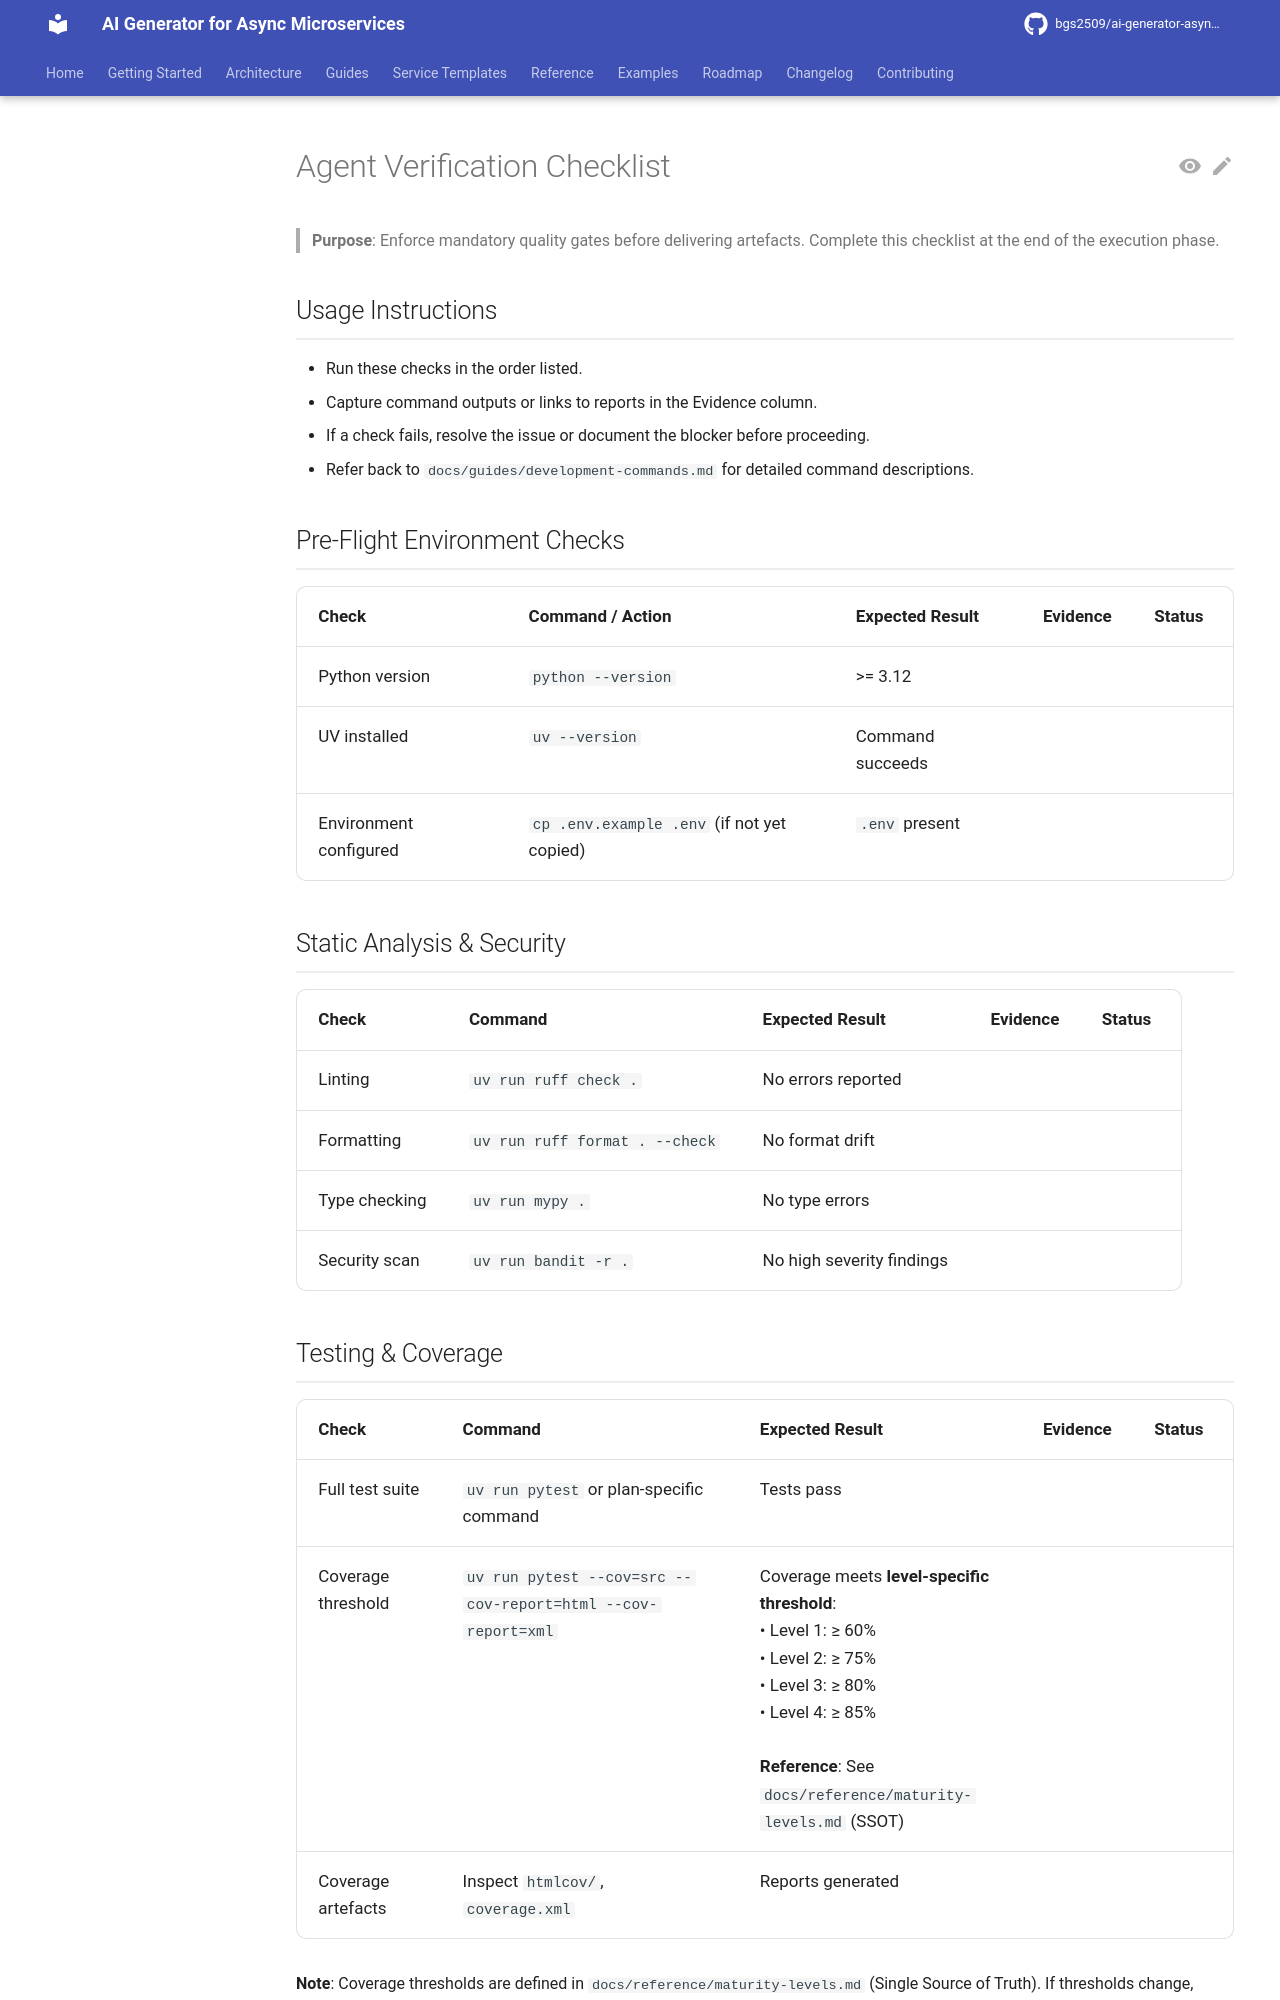

repository: bgs2509/ai-generator-asyncmicroservices · page: quality/agent-verification-checklist/index.html · generator: mkdocs

# Agent Verification Checklist

> **Purpose**: Enforce mandatory quality gates before delivering artefacts. Complete this checklist at the end of the execution phase.

## Usage Instructions

- Run these checks in the order listed.
- Capture command outputs or links to reports in the Evidence column.
- If a check fails, resolve the issue or document the blocker before proceeding.
- Refer back to `docs/guides/development-commands.md` for detailed command descriptions.

## Pre-Flight Environment Checks

| Check | Command / Action | Expected Result | Evidence | Status |
|-------|------------------|-----------------|----------|--------|
| Python version | `python --version` | >= 3.12 |  |  |
| UV installed | `uv --version` | Command succeeds |  |  |
| Environment configured | `cp .env.example .env` (if not yet copied) | `.env` present |  |  |

## Static Analysis & Security

| Check | Command | Expected Result | Evidence | Status |
|-------|---------|-----------------|----------|--------|
| Linting | `uv run ruff check .` | No errors reported |  |  |
| Formatting | `uv run ruff format . --check` | No format drift |  |  |
| Type checking | `uv run mypy .` | No type errors |  |  |
| Security scan | `uv run bandit -r .` | No high severity findings |  |  |

## Testing & Coverage

| Check | Command | Expected Result | Evidence | Status |
|-------|---------|-----------------|----------|--------|
| Full test suite | `uv run pytest` or plan-specific command | Tests pass |  |  |
| Coverage threshold | `uv run pytest --cov=src --cov-report=html --cov-report=xml` | Coverage meets **level-specific threshold**:<br>• Level 1: ≥ 60%<br>• Level 2: ≥ 75%<br>• Level 3: ≥ 80%<br>• Level 4: ≥ 85%<br><br>**Reference**: See `docs/reference/maturity-levels.md` (SSOT) |  |  |
| Coverage artefacts | Inspect `htmlcov/`, `coverage.xml` | Reports generated |  |  |

**Note**: Coverage thresholds are defined in `docs/reference/maturity-levels.md` (Single Source of Truth). If thresholds change, update only maturity-levels.md; this document references it.
